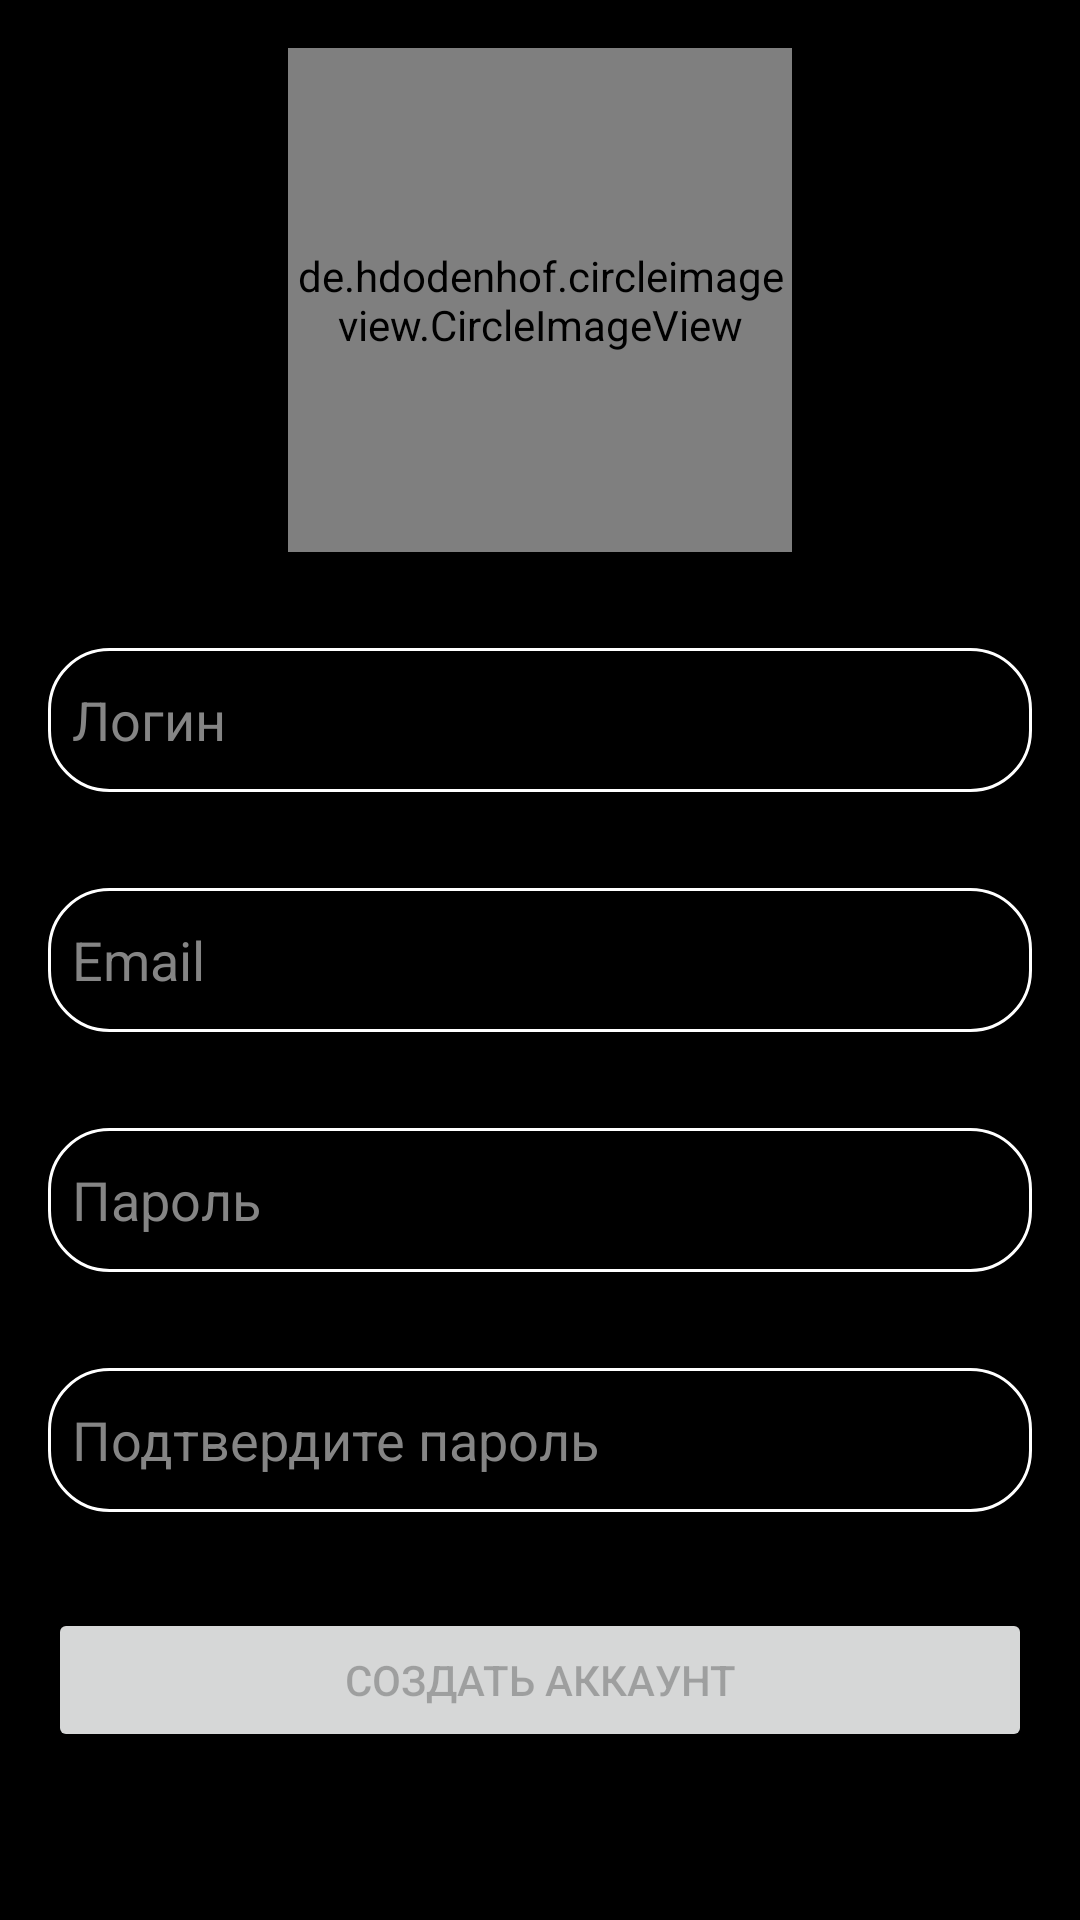

Layout XML and referenced resources for this Android screen:
<!-- AndroidManifest.xml: application theme Theme.Ranga -->
<!-- res/layout/create_acc_scree.xml -->
<?xml version="1.0" encoding="utf-8"?>
<androidx.constraintlayout.widget.ConstraintLayout xmlns:android="http://schemas.android.com/apk/res/android"
    android:layout_width="match_parent"
    android:layout_height="match_parent"
    xmlns:app="http://schemas.android.com/apk/res-auto"
    android:background="@color/black">

    <TextView
        android:layout_width="wrap_content"
        android:layout_height="wrap_content"
        android:textColor="@color/grey_text"
        android:text="Аватар"
        app:layout_constraintStart_toStartOf="@id/create_acc_avatar"
        app:layout_constraintEnd_toEndOf="@id/create_acc_avatar"
        app:layout_constraintTop_toTopOf="@id/create_acc_avatar"
        app:layout_constraintBottom_toBottomOf="@id/create_acc_avatar"
        android:textSize="35sp"/>

    <de.hdodenhof.circleimageview.CircleImageView
        android:id="@+id/create_acc_avatar"
        android:layout_width="168dp"
        android:layout_height="168dp"
        app:layout_constraintEnd_toEndOf="parent"
        app:layout_constraintStart_toStartOf="parent"
        app:layout_constraintTop_toTopOf="parent"
        android:layout_marginTop="16dp"
        android:background="@drawable/blank_logo"/>

    <EditText
        android:id="@+id/create_acc_login_text"
        android:layout_width="0dp"
        android:layout_height="wrap_content"
        android:minHeight="48dp"
        app:layout_constraintTop_toBottomOf="@id/create_acc_avatar"
        android:layout_marginTop="32dp"
        app:layout_constraintStart_toStartOf="@id/guideline_start"
        app:layout_constraintEnd_toStartOf="@id/guideline_end"
        android:hint="Логин"
        android:textColorHint="@color/grey_text"
        android:background="@drawable/defolt_border"
        android:padding="8dp"
        android:textColor="@color/white"
        />

    <EditText
        android:id="@+id/create_acc_email_text"
        android:layout_width="0dp"
        android:layout_height="wrap_content"
        android:minHeight="48dp"
        app:layout_constraintTop_toBottomOf="@id/create_acc_login_text"
        android:layout_marginTop="32dp"
        app:layout_constraintStart_toStartOf="@id/guideline_start"
        app:layout_constraintEnd_toStartOf="@id/guideline_end"
        android:hint="Email"
        android:textColorHint="@color/grey_text"
        android:background="@drawable/defolt_border"
        android:padding="8dp"
        android:textColor="@color/white"
        android:inputType="textEmailAddress"
        />

    <EditText
        android:id="@+id/create_acc_pass_text"
        android:layout_width="0dp"
        android:layout_height="wrap_content"
        android:minHeight="48dp"
        app:layout_constraintTop_toBottomOf="@id/create_acc_email_text"
        android:layout_marginTop="32dp"
        app:layout_constraintStart_toStartOf="@id/guideline_start"
        app:layout_constraintEnd_toStartOf="@id/guideline_end"
        android:hint="Пароль"
        android:textColorHint="@color/grey_text"
        android:background="@drawable/defolt_border"
        android:padding="8dp"
        android:textColor="@color/white"
        android:inputType="textPassword"
        />

    <EditText
        android:id="@+id/create_acc_pass_confirm_text"
        android:layout_width="0dp"
        android:layout_height="wrap_content"
        android:minHeight="48dp"
        app:layout_constraintTop_toBottomOf="@id/create_acc_pass_text"
        android:layout_marginTop="32dp"
        app:layout_constraintStart_toStartOf="@id/guideline_start"
        app:layout_constraintEnd_toStartOf="@id/guideline_end"
        android:hint="Подтвердите пароль"
        android:textColorHint="@color/grey_text"
        android:background="@drawable/defolt_border"
        android:padding="8dp"
        android:textColor="@color/white"
        android:inputType="textPassword"
        />

    <Button
        android:id="@+id/create_acc_create_btn"
        android:layout_width="0dp"
        android:layout_height="48dp"
        app:layout_constraintTop_toBottomOf="@id/create_acc_pass_confirm_text"
        android:layout_marginTop="32dp"
        app:layout_constraintStart_toStartOf="@id/guideline_start"
        app:layout_constraintEnd_toStartOf="@id/guideline_end"
        android:text="Создать аккаунт"
        android:enabled="false"
        />

    <androidx.constraintlayout.widget.Guideline
        android:id="@+id/guideline_start"
        android:layout_width="0dp"
        android:layout_height="0dp"
        app:layout_constraintGuide_begin="16dp"
        android:orientation="vertical"/>

    <androidx.constraintlayout.widget.Guideline
        android:id="@+id/guideline_end"
        android:layout_width="0dp"
        android:layout_height="0dp"
        app:layout_constraintGuide_end="16dp"
        android:orientation="vertical"/>
</androidx.constraintlayout.widget.ConstraintLayout>
<!-- resources referenced by this layout -->
<resources>
  <color name="black">#FF000000</color>
  <color name="grey_text">#858585</color>
  <color name="white">#FFFFFFFF</color>
  <!-- drawable blank_logo (drawable) -->
  <?xml version="1.0" encoding="utf-8"?>
  <shape xmlns:android="http://schemas.android.com/apk/res/android"
      android:shape="rectangle">
      <stroke
          android:width="5dp"
          android:color="@color/grey_text"
          android:dashWidth="30dp"
          android:dashGap="10dp" />
  </shape>
  <!-- drawable defolt_border (drawable) -->
  <shape xmlns:android="http://schemas.android.com/apk/res/android"
      android:shape="rectangle">
      <stroke android:width="1dp" android:color="@color/white"/>
      <corners android:radius="20dp"/>
  </shape>
  <style name="Theme.Ranga" parent="Theme.MaterialComponents.DayNight.DarkActionBar">
          
          <item name="colorPrimary">@color/purple_500</item>
          <item name="colorPrimaryVariant">@color/purple_700</item>
          <item name="colorOnPrimary">@color/white</item>
          
          <item name="colorSecondary">@color/teal_200</item>
          <item name="colorSecondaryVariant">@color/teal_700</item>
          <item name="colorOnSecondary">@color/black</item>
          
          <item name="android:statusBarColor">?attr/colorPrimaryVariant</item>
          
      </style>
  <color name="purple_500">#FF6200EE</color>
  <color name="purple_700">#FF3700B3</color>
  <color name="teal_200">#FF03DAC5</color>
  <color name="teal_700">#FF018786</color>
</resources>
